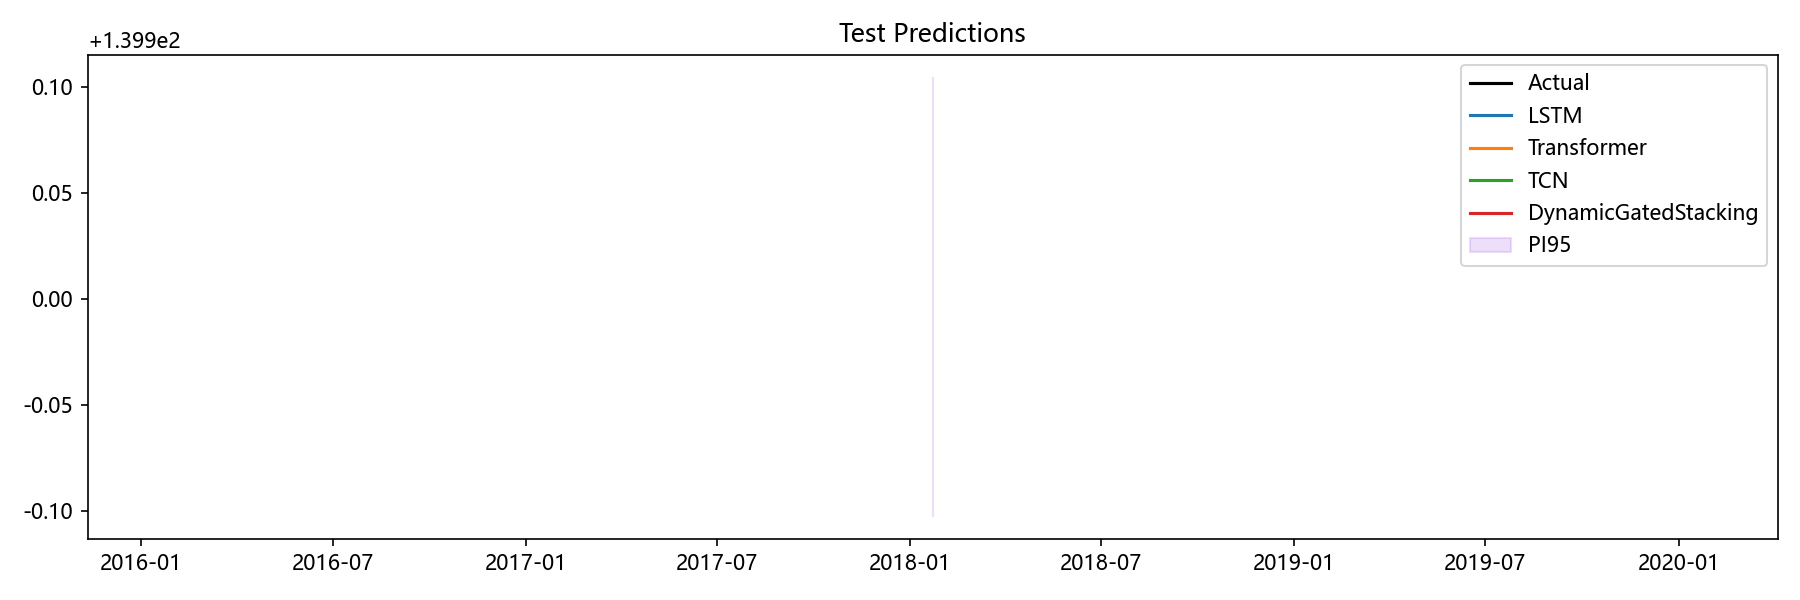

Source data for this figure (header and first rows):
Date, Actual, LSTM, Transformer, TCN, Aquifer, DynamicGatedStacking, LSTM_PI95_Lower, LSTM_PI95_Upper, Transformer_PI95_Lower, Transformer_PI95_Upper, TCN_PI95_Lower, TCN_PI95_Upper, DynamicGatedStacking_PI95_Lower, DynamicGatedStacking_PI95_Upper
2018-01-22, 139.9, 139.9, 139.9, 139.9, 裂隙水2, 139.9, 139.8, 140.1, 139.8, 140, 139.7, 140, 139.8, 140
